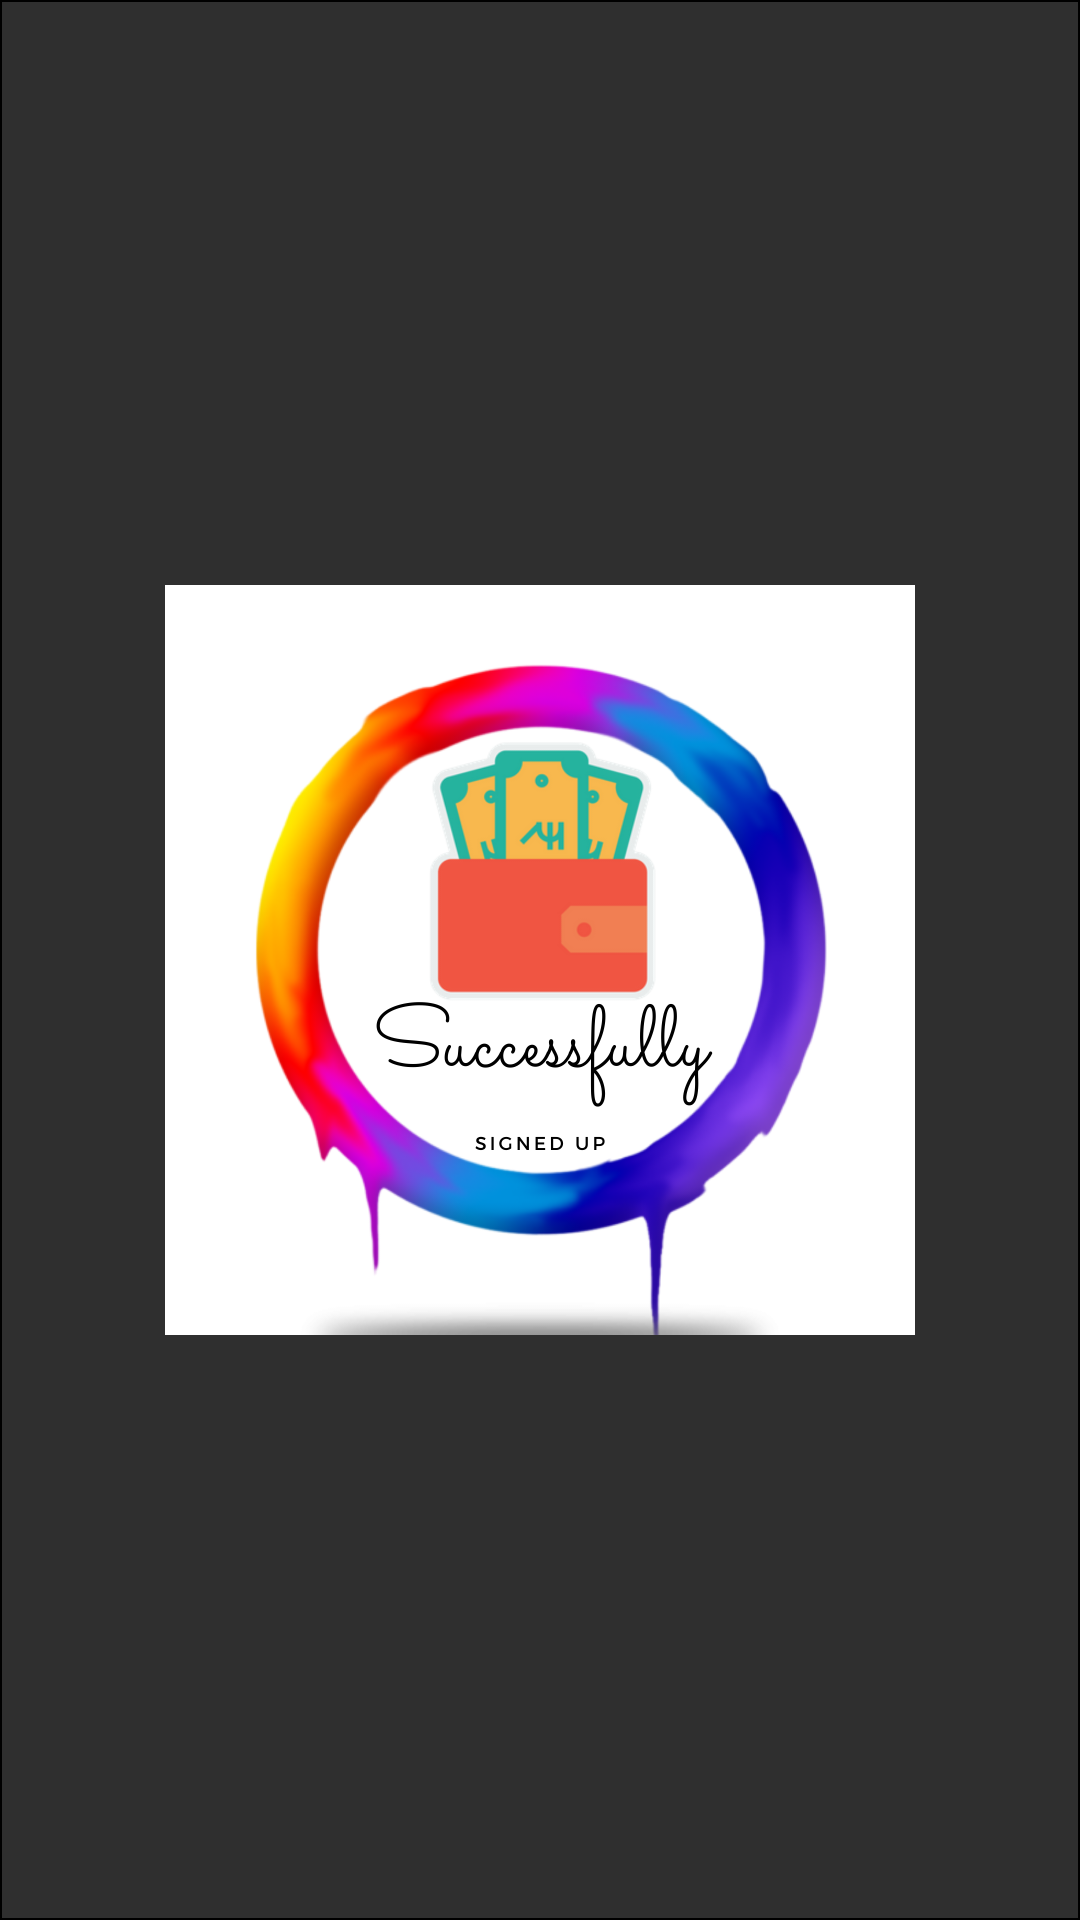

This screen was rendered from an Android layout file. Write that file and the resources it references.
<!-- AndroidManifest.xml: application theme AppTheme -->
<!-- res/layout/dialog_logout.xml -->
<?xml version="1.0" encoding="utf-8"?>
<RelativeLayout
    android:id="@+id/successfully"
    xmlns:android="http://schemas.android.com/apk/res/android" android:layout_width="match_parent"
    android:layout_height="match_parent"
    android:background="@drawable/contentpop"

    >
    <ImageView
        android:layout_width="250dp"
        android:layout_height="250dp"
        android:layout_centerInParent="true"
        android:background="@drawable/signup"
        android:id="@+id/imgDail"
        />



</RelativeLayout>
<!-- resources referenced by this layout -->
<resources>
  <!-- drawable contentpop (drawable) -->
  <?xml version="1.0" encoding="UTF-8"?>
  <shape xmlns:android="http://schemas.android.com/apk/res/android" android:id="@+id/listview_background_shape">
      <stroke android:width="0.5dp" android:color="#000000" />
      <padding android:left="2dp"
          android:top="2dp"
          android:right="2dp"
          android:bottom="2dp" />
  
      <solid android:color="#CF000000"/>
  </shape>
  <!-- drawable signup: png bitmap (drawable, 459983 bytes) -->
  <style name="AppTheme" parent="Theme.AppCompat.Light.NoActionBar">
          
          <item name="colorPrimary">@color/colorPrimary</item>
          <item name="colorPrimaryDark">@color/colorPrimaryDark</item>
          <item name="colorAccent">@color/colorAccent</item>
      </style>
  <color name="colorPrimary">#6200EE</color>
  <color name="colorPrimaryDark">#3700B3</color>
  <color name="colorAccent">#03DAC5</color>
</resources>
